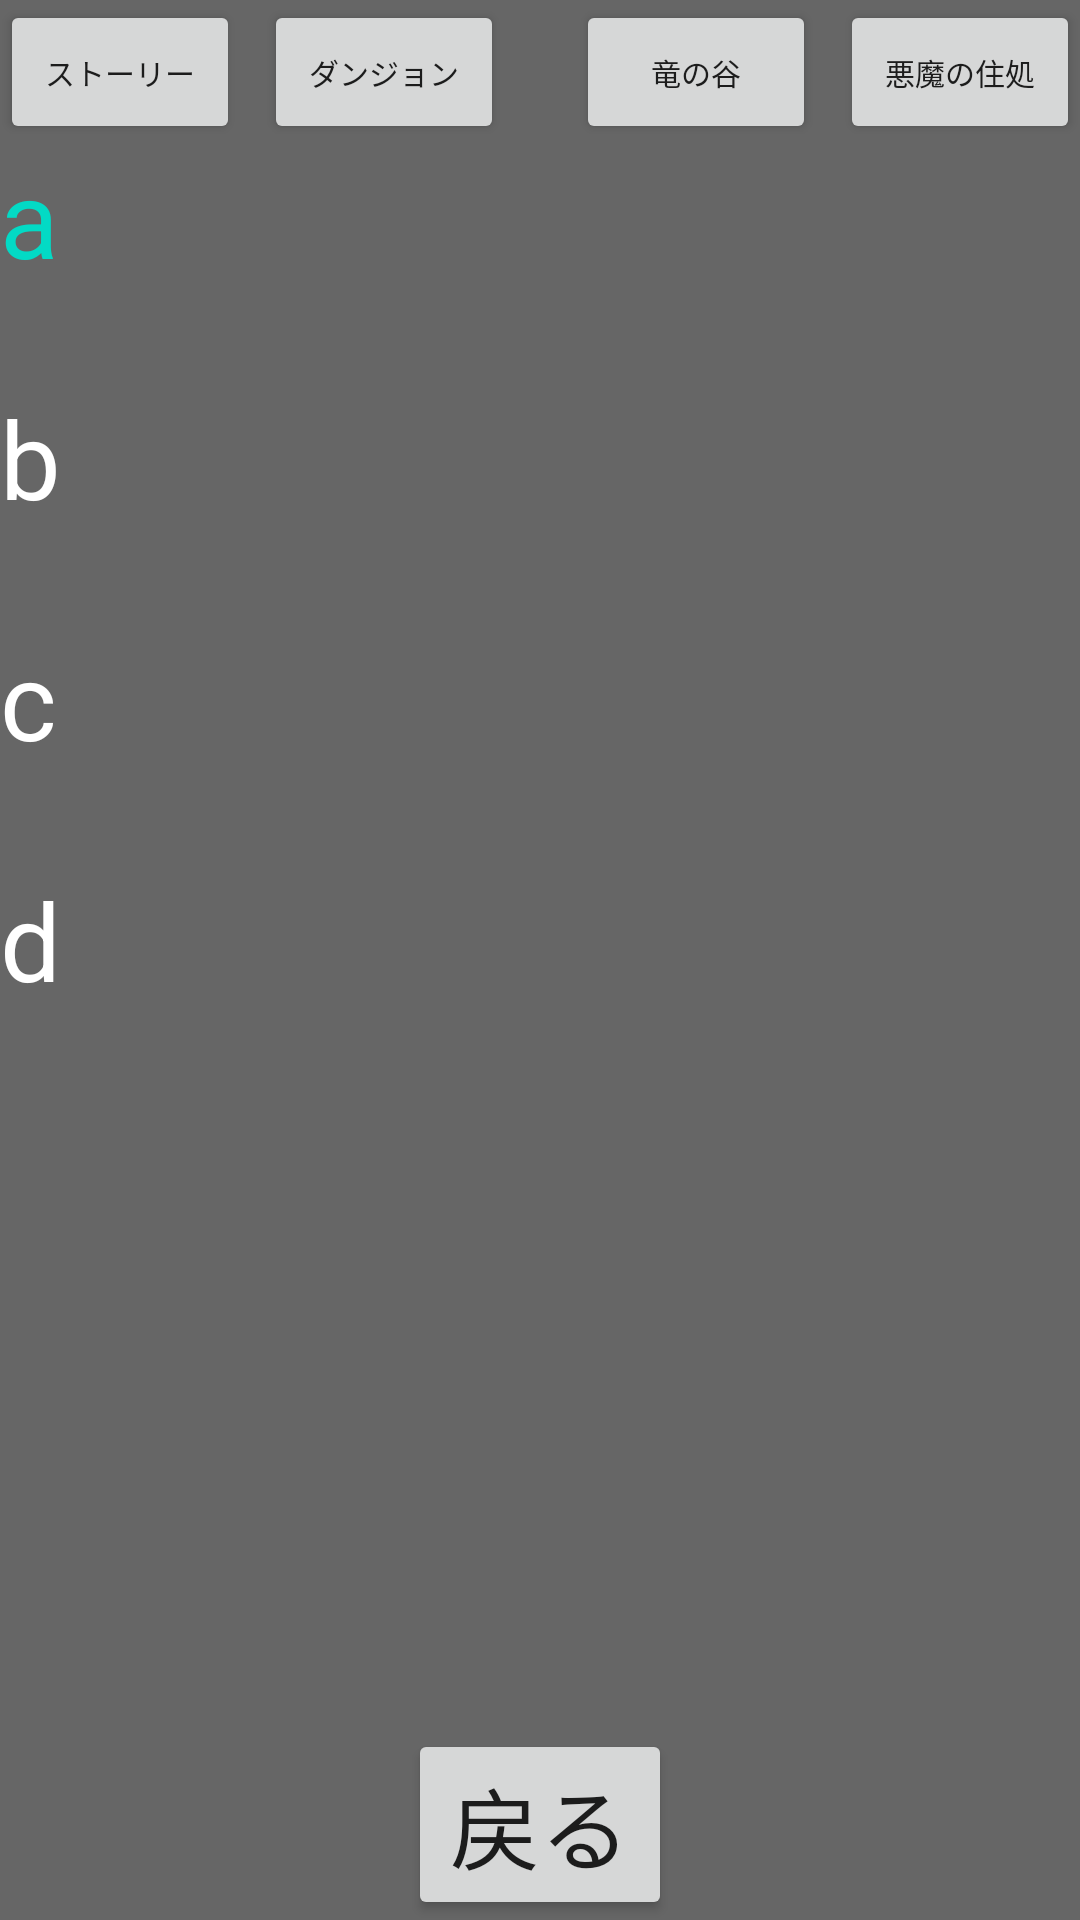

This screen was rendered from an Android layout file. Write that file and the resources it references.
<!-- AndroidManifest.xml: application theme Theme.Seigenjikan -->
<!-- res/layout/fragment_score.xml -->
<?xml version="1.0" encoding="utf-8"?>
<androidx.constraintlayout.widget.ConstraintLayout xmlns:android="http://schemas.android.com/apk/res/android"
    xmlns:app="http://schemas.android.com/apk/res-auto"
    xmlns:tools="http://schemas.android.com/tools"
    android:layout_width="match_parent"
    android:layout_height="match_parent"
    android:background="#99000000"
    tools:context=".scoreFragment">

    <Button
        android:id="@+id/backbutton2"
        android:layout_width="wrap_content"
        android:layout_height="wrap_content"
        android:text="戻る"
        android:textSize="30sp"
        app:layout_constraintBottom_toBottomOf="parent"
        app:layout_constraintEnd_toEndOf="parent"
        app:layout_constraintStart_toStartOf="parent" />

    <Button
        android:id="@+id/scorebutton1"
        android:layout_width="80dp"
        android:layout_height="wrap_content"
        android:text="ストーリー"
        android:textSize="10sp"
        app:layout_constraintStart_toStartOf="parent"
        app:layout_constraintTop_toTopOf="parent" />

    <Button
        android:id="@+id/scorebutton2"
        android:layout_width="80dp"
        android:layout_height="wrap_content"
        android:layout_marginStart="8dp"
        android:text="ダンジョン"
        android:textSize="10sp"
        app:layout_constraintStart_toEndOf="@+id/scorebutton1"
        app:layout_constraintTop_toTopOf="parent" />

    <Button
        android:id="@+id/scorebutton3"
        android:layout_width="80dp"
        android:layout_height="wrap_content"
        android:layout_marginEnd="8dp"
        android:text="竜の谷"
        android:textSize="10sp"
        app:layout_constraintEnd_toStartOf="@+id/scorebutton4"
        app:layout_constraintTop_toTopOf="parent" />

    <Button
        android:id="@+id/scorebutton4"
        android:layout_width="80dp"
        android:layout_height="wrap_content"
        android:text="悪魔の住処"
        android:textSize="10sp"
        app:layout_constraintEnd_toEndOf="parent"
        app:layout_constraintTop_toTopOf="parent" />

    <TextView
        android:id="@+id/scoretext1"
        android:layout_width="0dp"
        android:layout_height="wrap_content"
        android:text="a"
        android:textColor="@color/teal_200"
        android:textSize="36sp"
        app:layout_constraintEnd_toEndOf="parent"
        app:layout_constraintStart_toStartOf="parent"
        app:layout_constraintTop_toBottomOf="@+id/scorebutton1" />

    <TextView
        android:id="@+id/scoretext2"
        android:layout_width="0dp"
        android:layout_height="wrap_content"
        android:layout_marginTop="32dp"
        android:text="b"
        android:textColor="@color/white"
        android:textSize="36sp"
        app:layout_constraintEnd_toEndOf="parent"
        app:layout_constraintStart_toStartOf="parent"
        app:layout_constraintTop_toBottomOf="@+id/scoretext1" />

    <TextView
        android:id="@+id/scoretext3"
        android:layout_width="0dp"
        android:layout_height="wrap_content"
        android:layout_marginTop="32dp"
        android:text="c"
        android:textColor="@color/white"
        android:textSize="36sp"
        app:layout_constraintEnd_toEndOf="parent"
        app:layout_constraintStart_toStartOf="parent"
        app:layout_constraintTop_toBottomOf="@+id/scoretext2" />

    <TextView
        android:id="@+id/scoretext4"
        android:layout_width="0dp"
        android:layout_height="wrap_content"
        android:layout_marginTop="32dp"
        android:text="d"
        android:textColor="@color/white"
        android:textSize="36sp"
        app:layout_constraintEnd_toEndOf="parent"
        app:layout_constraintStart_toStartOf="parent"
        app:layout_constraintTop_toBottomOf="@+id/scoretext3" />
</androidx.constraintlayout.widget.ConstraintLayout>
<!-- resources referenced by this layout -->
<resources>
  <color name="teal_200">#FF03DAC5</color>
  <color name="white">#FFFFFFFF</color>
  <style name="Theme.Seigenjikan" parent="Theme.MaterialComponents.DayNight.DarkActionBar">
          
          <item name="colorPrimary">@color/purple_500</item>
          <item name="colorPrimaryVariant">@color/purple_700</item>
          <item name="colorOnPrimary">@color/white</item>
          
          <item name="colorSecondary">@color/teal_200</item>
          <item name="colorSecondaryVariant">@color/teal_700</item>
          <item name="colorOnSecondary">@color/black</item>
          
          <item name="android:statusBarColor" tools:targetApi="l">?attr/colorPrimaryVariant</item>
          
          <item name="windowNoTitle">true</item>
          <item name="windowActionBar">false</item>
          <item name="android:windowFullscreen">true</item>
          <item name="android:windowContentOverlay">@null</item>
      </style>
  <color name="purple_500">#FF6200EE</color>
  <color name="purple_700">#FF3700B3</color>
  <color name="teal_700">#FF018786</color>
  <color name="black">#FF000000</color>
</resources>
